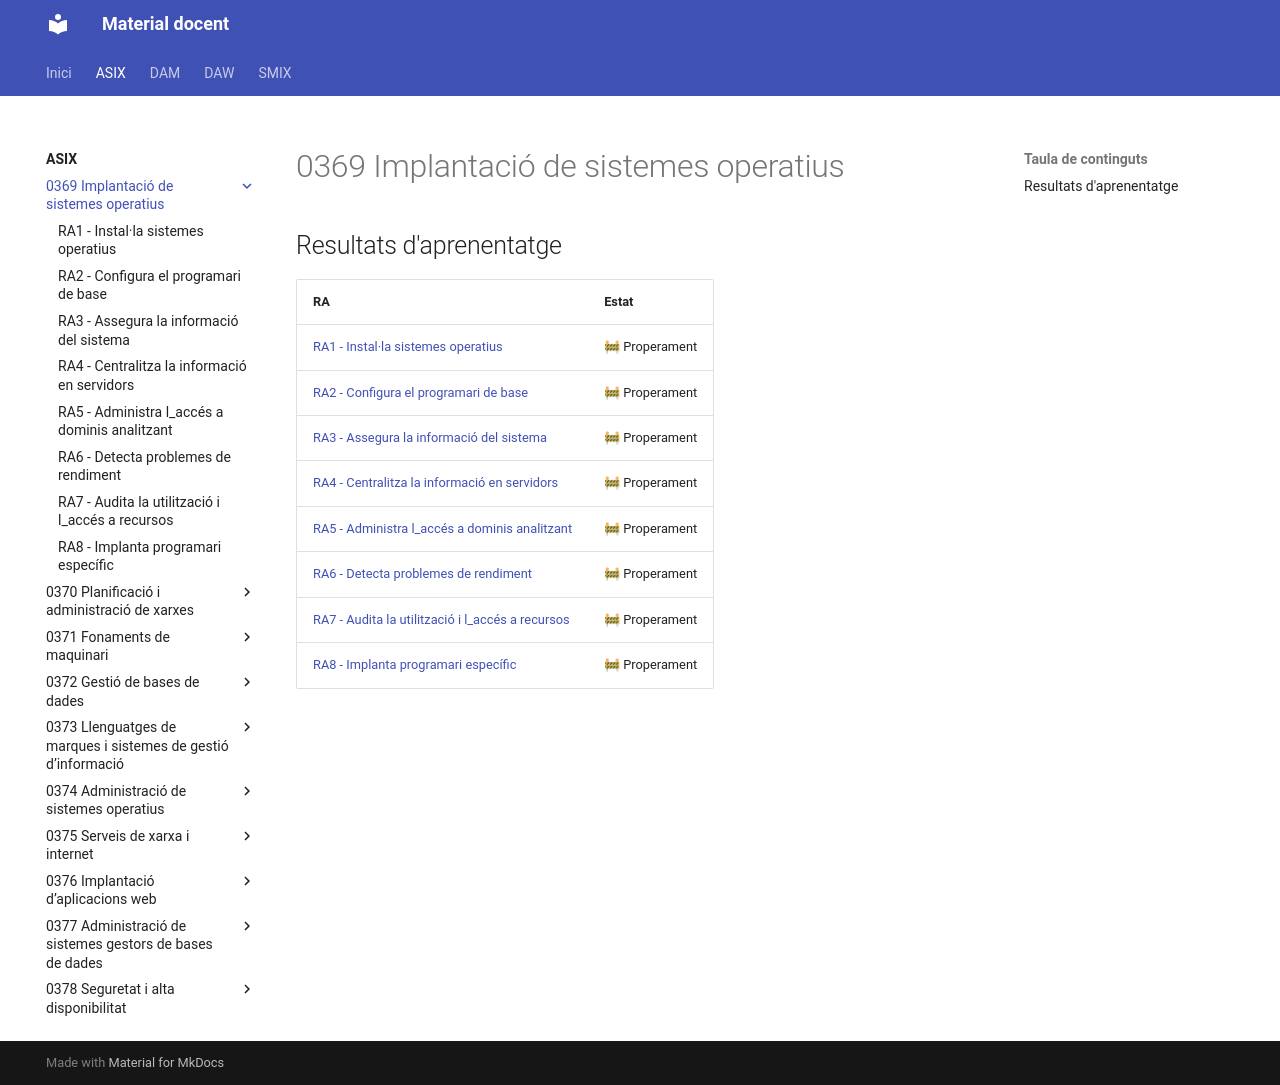

repository: aaragoprof/aaragoprof.github.io · page: asix/0369-implantacio-de-sistemes-operatius/index.html · generator: mkdocs

# 0369 Implantació de sistemes operatius

## Resultats d'aprenentatge

| RA | Estat |
|----|-------|
| [RA1 - Instal·la sistemes operatius](ra1/index.md) | 🚧 Properament |
| [RA2 - Configura el programari de base](ra2/index.md) | 🚧 Properament |
| [RA3 - Assegura la informació del sistema](ra3/index.md) | 🚧 Properament |
| [RA4 - Centralitza la informació en servidors](ra4/index.md) | 🚧 Properament |
| [RA5 - Administra l_accés a dominis analitzant](ra5/index.md) | 🚧 Properament |
| [RA6 - Detecta problemes de rendiment](ra6/index.md) | 🚧 Properament |
| [RA7 - Audita la utilització i l_accés a recursos](ra7/index.md) | 🚧 Properament |
| [RA8 - Implanta programari específic](ra8/index.md) | 🚧 Properament |
